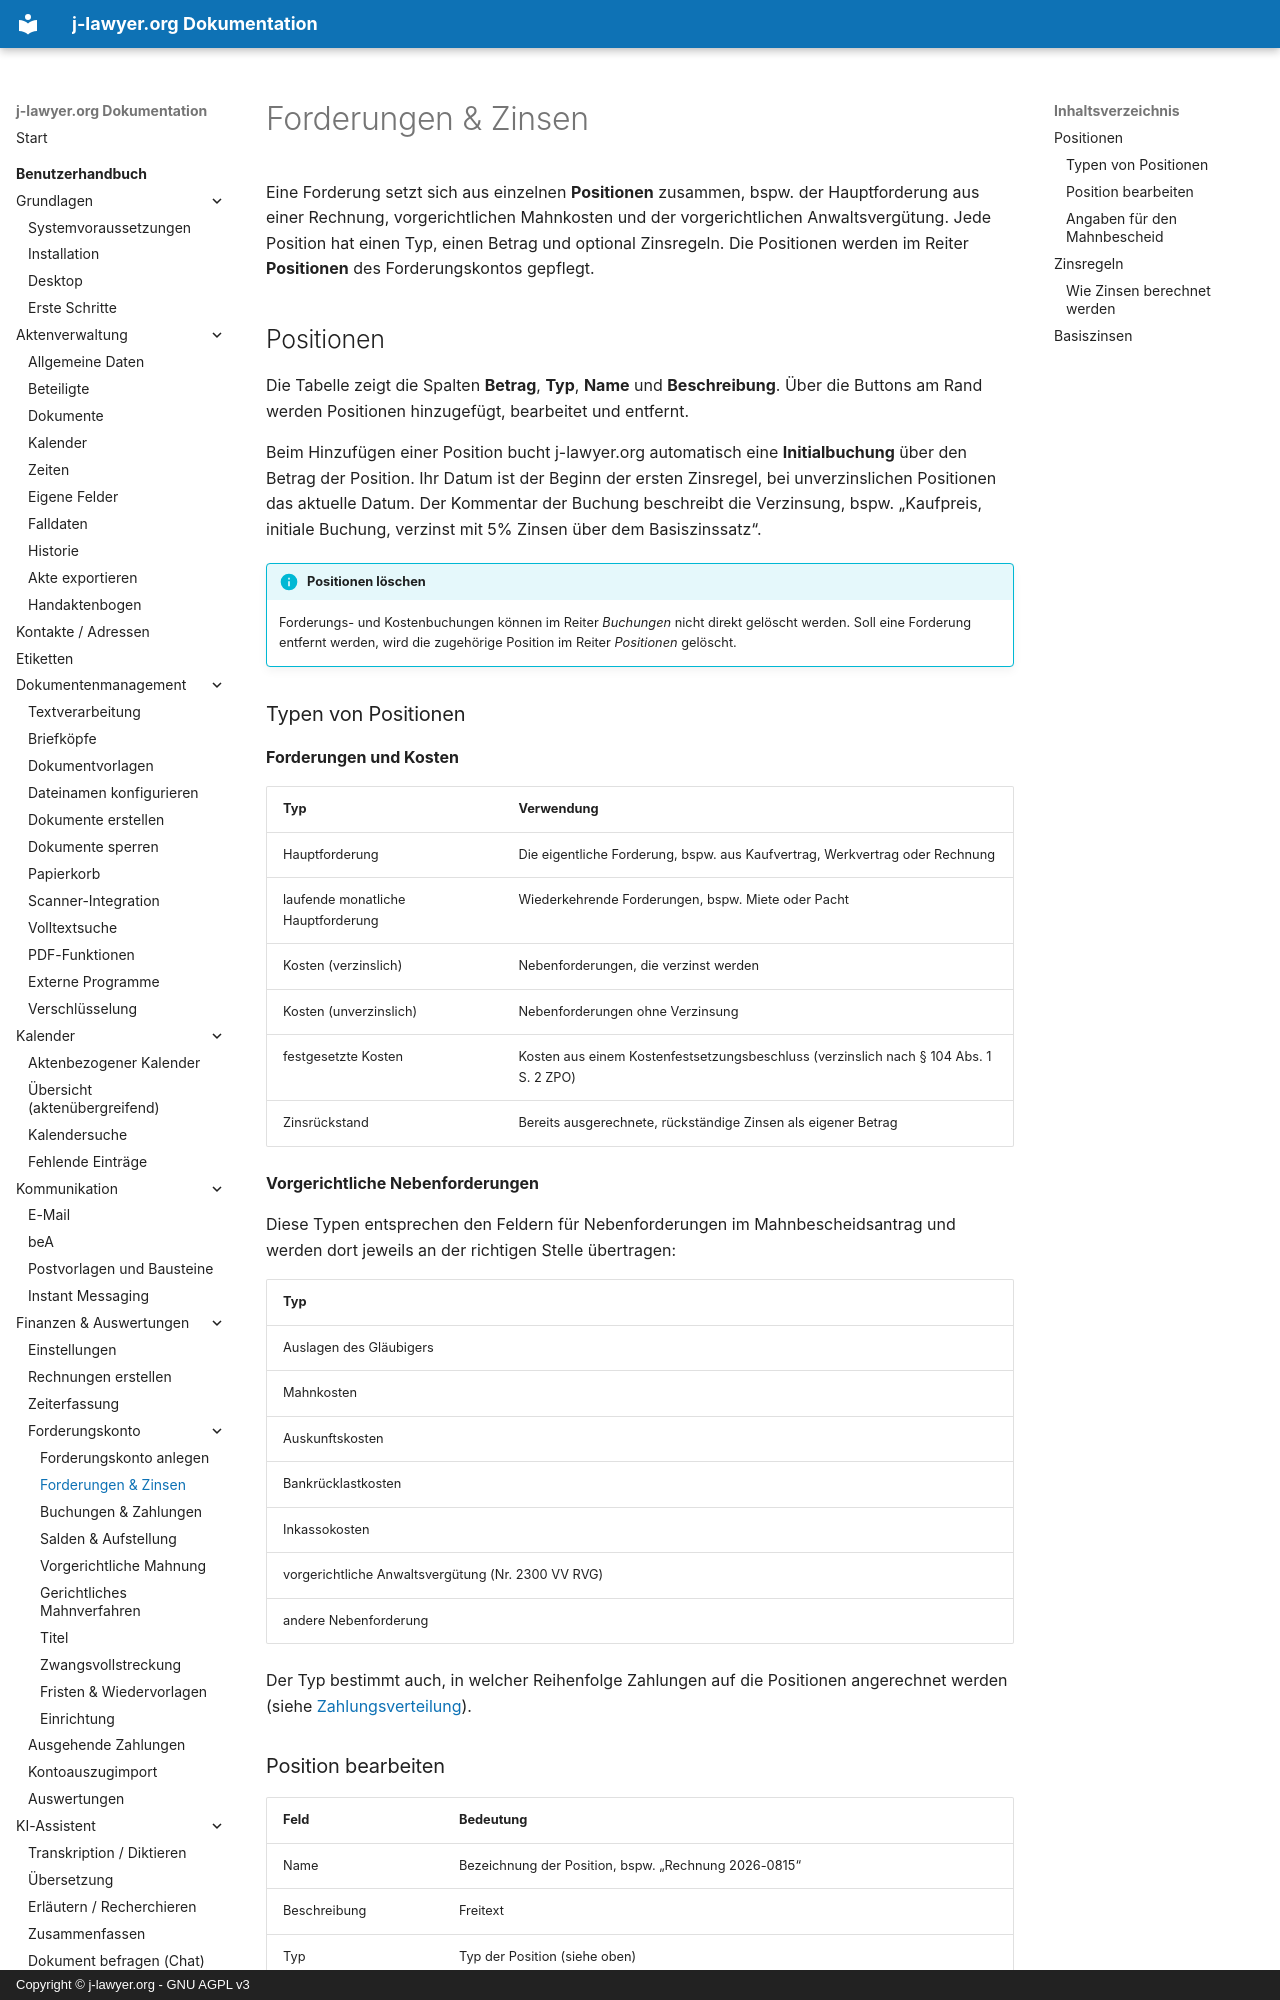

repository: jlawyerorg/j-lawyer-documentation · page: benutzerhandbuch/forderungskonto/forderungen/index.html · generator: mkdocs · copyright: Copyright © j-lawyer.org - GNU AGPL v3

# Forderungen & Zinsen

Eine Forderung setzt sich aus einzelnen **Positionen** zusammen, bspw. der Hauptforderung aus einer Rechnung, vorgerichtlichen Mahnkosten und der vorgerichtlichen Anwaltsvergütung. Jede Position hat einen Typ, einen Betrag und optional Zinsregeln. Die Positionen werden im Reiter **Positionen** des Forderungskontos gepflegt.

## Positionen {#positionen}

Die Tabelle zeigt die Spalten **Betrag**, **Typ**, **Name** und **Beschreibung**. Über die Buttons am Rand werden Positionen hinzugefügt, bearbeitet und entfernt.

Beim Hinzufügen einer Position bucht j-lawyer.org automatisch eine **Initialbuchung** über den Betrag der Position. Ihr Datum ist der Beginn der ersten Zinsregel, bei unverzinslichen Positionen das aktuelle Datum. Der Kommentar der Buchung beschreibt die Verzinsung, bspw. „Kaufpreis, initiale Buchung, verzinst mit 5% Zinsen über dem Basiszinssatz“.

!!! info "Positionen löschen"
    Forderungs- und Kostenbuchungen können im Reiter *Buchungen* nicht direkt gelöscht werden. Soll eine Forderung entfernt werden, wird die zugehörige Position im Reiter *Positionen* gelöscht.

### Typen von Positionen {#positionstypen}

**Forderungen und Kosten**

| Typ | Verwendung |
|---|---|
| Hauptforderung | Die eigentliche Forderung, bspw. aus Kaufvertrag, Werkvertrag oder Rechnung |
| laufende monatliche Hauptforderung | Wiederkehrende Forderungen, bspw. Miete oder Pacht |
| Kosten (verzinslich) | Nebenforderungen, die verzinst werden |
| Kosten (unverzinslich) | Nebenforderungen ohne Verzinsung |
| festgesetzte Kosten | Kosten aus einem Kostenfestsetzungsbeschluss (verzinslich nach § 104 Abs. 1 S. 2 ZPO) |
| Zinsrückstand | Bereits ausgerechnete, rückständige Zinsen als eigener Betrag |

**Vorgerichtliche Nebenforderungen**

Diese Typen entsprechen den Feldern für Nebenforderungen im Mahnbescheidsantrag und werden dort jeweils an der richtigen Stelle übertragen:

| Typ |
|---|
| Auslagen des Gläubigers |
| Mahnkosten |
| Auskunftskosten |
| Bankrücklastkosten |
| Inkassokosten |
| vorgerichtliche Anwaltsvergütung (Nr. 2300 VV RVG) |
| andere Nebenforderung |

Der Typ bestimmt auch, in welcher Reihenfolge Zahlungen auf die Positionen angerechnet werden (siehe [Zahlungsverteilung](buchungen.md#zahlungsverteilung)).

### Position bearbeiten {#position-bearbeiten}

| Feld | Bedeutung |
|---|---|
| Name | Bezeichnung der Position, bspw. „Rechnung 2026-0815“ |
| Beschreibung | Freitext |
| Typ | Typ der Position (siehe oben) |
| Betrag | Ursprünglicher Betrag |
